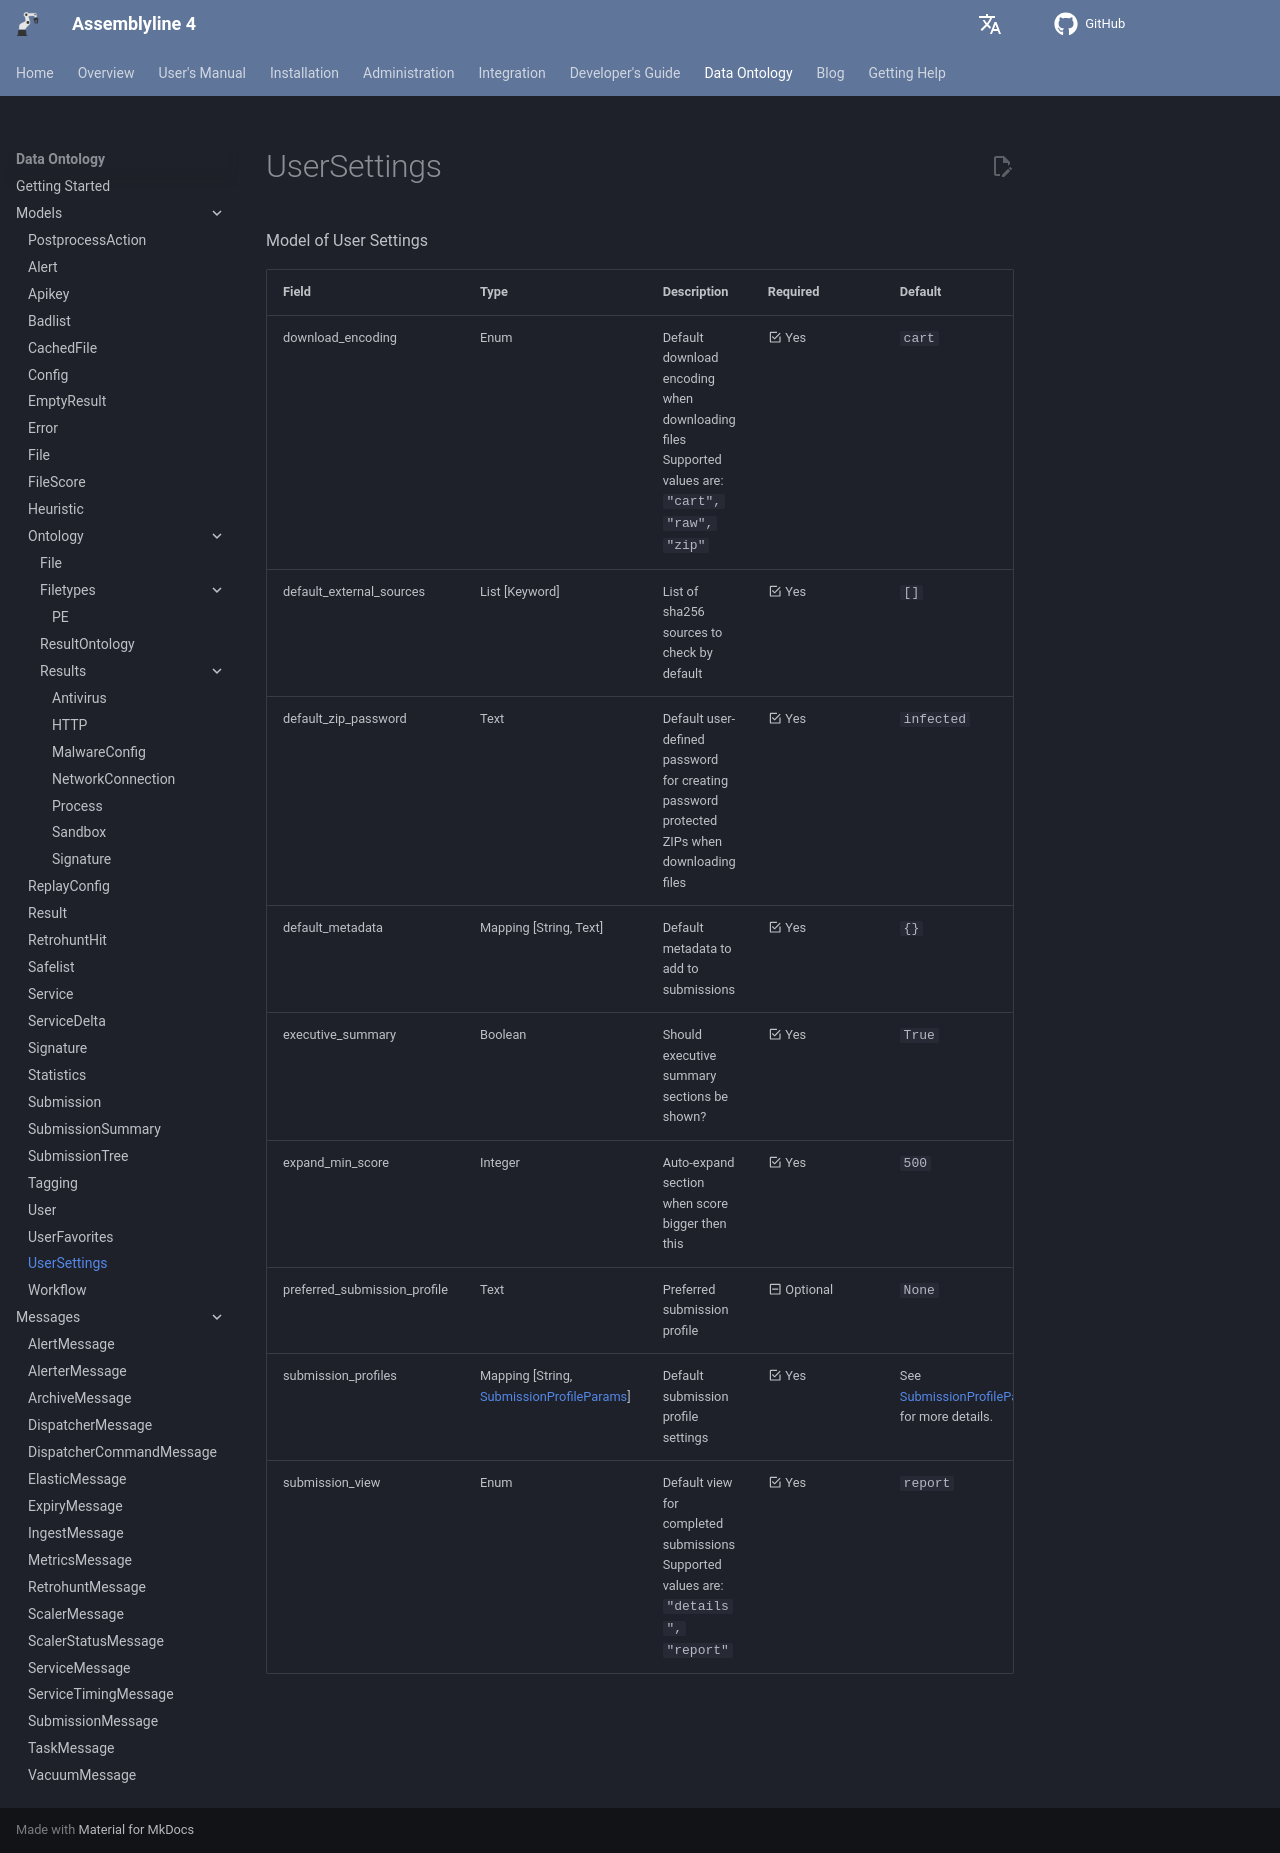

repository: CybercentreCanada/assemblyline4_docs · page: odm/models/user_settings/index.html · generator: mkdocs

[comment]: # (AUTOGENERATED MARKDOWN CONTENT. UPDATES TO ODM DOCUMENTATION SHOULD BE DONE THROUGH ASSEMBLYLINE-BASE REPO!)
# UserSettings
Model of User Settings

| Field | Type | Description | Required | Default |
| :--- | :--- | :--- | :--- | :--- |
| download_encoding | Enum | Default download encoding when downloading files<br>Supported values are:<br>`"cart", "raw", "zip"` | <div style="width:100px">:material-checkbox-marked-outline: Yes</div> | `cart` |
| default_external_sources | List [Keyword] | List of sha256 sources to check by default | <div style="width:100px">:material-checkbox-marked-outline: Yes</div> | `[]` |
| default_zip_password | Text | Default user-defined password for creating password protected ZIPs when downloading files | <div style="width:100px">:material-checkbox-marked-outline: Yes</div> | `infected` |
| default_metadata | Mapping [String, Text] | Default metadata to add to submissions | <div style="width:100px">:material-checkbox-marked-outline: Yes</div> | `{}` |
| executive_summary | Boolean | Should executive summary sections be shown? | <div style="width:100px">:material-checkbox-marked-outline: Yes</div> | `True` |
| expand_min_score | Integer | Auto-expand section when score bigger then this | <div style="width:100px">:material-checkbox-marked-outline: Yes</div> | `500` |
| preferred_submission_profile | Text | Preferred submission profile | <div style="width:100px">:material-minus-box-outline: Optional</div> | `None` |
| submission_profiles | Mapping [String, [SubmissionProfileParams](/assemblyline4_docs/odm/models/config/#submissionprofileparams)] | Default submission profile settings | <div style="width:100px">:material-checkbox-marked-outline: Yes</div> | See [SubmissionProfileParams](/assemblyline4_docs/odm/models/config/#submissionprofileparams) for more details. |
| submission_view | Enum | Default view for completed submissions<br>Supported values are:<br>`"details", "report"` | <div style="width:100px">:material-checkbox-marked-outline: Yes</div> | `report` |
